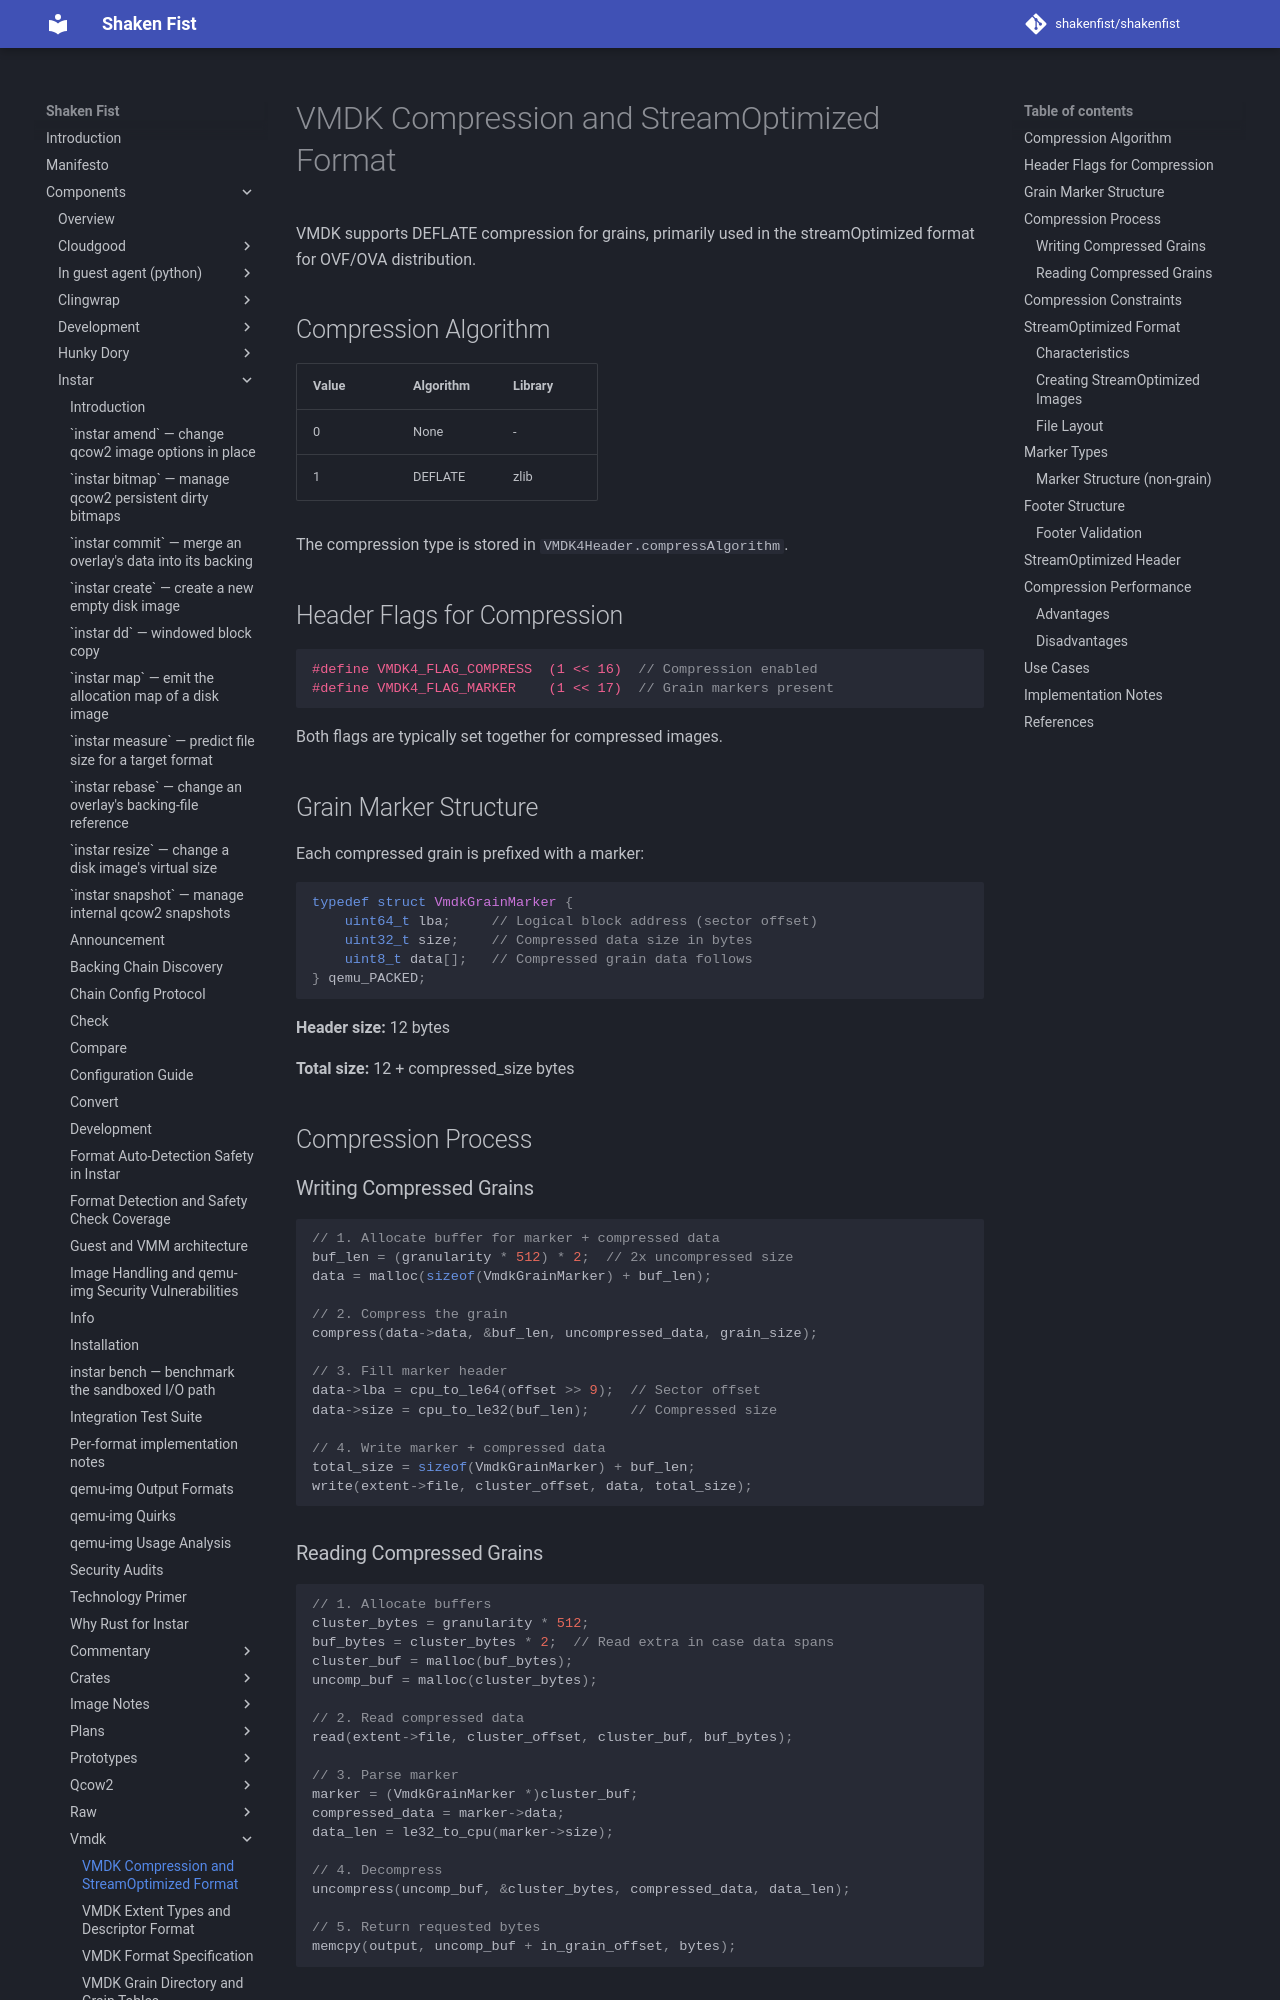

repository: shakenfist/shakenfist · page: components/instar/vmdk/vmdk-compression/index.html · generator: mkdocs

# VMDK Compression and StreamOptimized Format

VMDK supports DEFLATE compression for grains, primarily used in the
streamOptimized format for OVF/OVA distribution.

## Compression Algorithm

| Value | Algorithm | Library |
|-------|-----------|---------|
| 0 | None | - |
| 1 | DEFLATE | zlib |

The compression type is stored in `VMDK4Header.compressAlgorithm`.

## Header Flags for Compression

```c
#define VMDK4_FLAG_COMPRESS  (1 << 16)  // Compression enabled
#define VMDK4_FLAG_MARKER    (1 << 17)  // Grain markers present
```

Both flags are typically set together for compressed images.

## Grain Marker Structure

Each compressed grain is prefixed with a marker:

```c
typedef struct VmdkGrainMarker {
    uint64_t lba;     // Logical block address (sector offset)
    uint32_t size;    // Compressed data size in bytes
    uint8_t data[];   // Compressed grain data follows
} qemu_PACKED;
```

**Header size:** 12 bytes

**Total size:** 12 + compressed_size bytes

## Compression Process

### Writing Compressed Grains

```c
// 1. Allocate buffer for marker + compressed data
buf_len = (granularity * 512) * 2;  // 2x uncompressed size
data = malloc(sizeof(VmdkGrainMarker) + buf_len);

// 2. Compress the grain
compress(data->data, &buf_len, uncompressed_data, grain_size);

// 3. Fill marker header
data->lba = cpu_to_le64(offset >> 9);  // Sector offset
data->size = cpu_to_le32(buf_len);     // Compressed size

// 4. Write marker + compressed data
total_size = sizeof(VmdkGrainMarker) + buf_len;
write(extent->file, cluster_offset, data, total_size);
```

### Reading Compressed Grains

```c
// 1. Allocate buffers
cluster_bytes = granularity * 512;
buf_bytes = cluster_bytes * 2;  // Read extra in case data spans
cluster_buf = malloc(buf_bytes);
uncomp_buf = malloc(cluster_bytes);

// 2. Read compressed data
read(extent->file, cluster_offset, cluster_buf, buf_bytes);

// 3. Parse marker
marker = (VmdkGrainMarker *)cluster_buf;
compressed_data = marker->data;
data_len = le32_to_cpu(marker->size);

// 4. Decompress
uncompress(uncomp_buf, &cluster_bytes, compressed_data, data_len);

// 5. Return requested bytes
memcpy(output, uncomp_buf + in_grain_offset, bytes);
```
